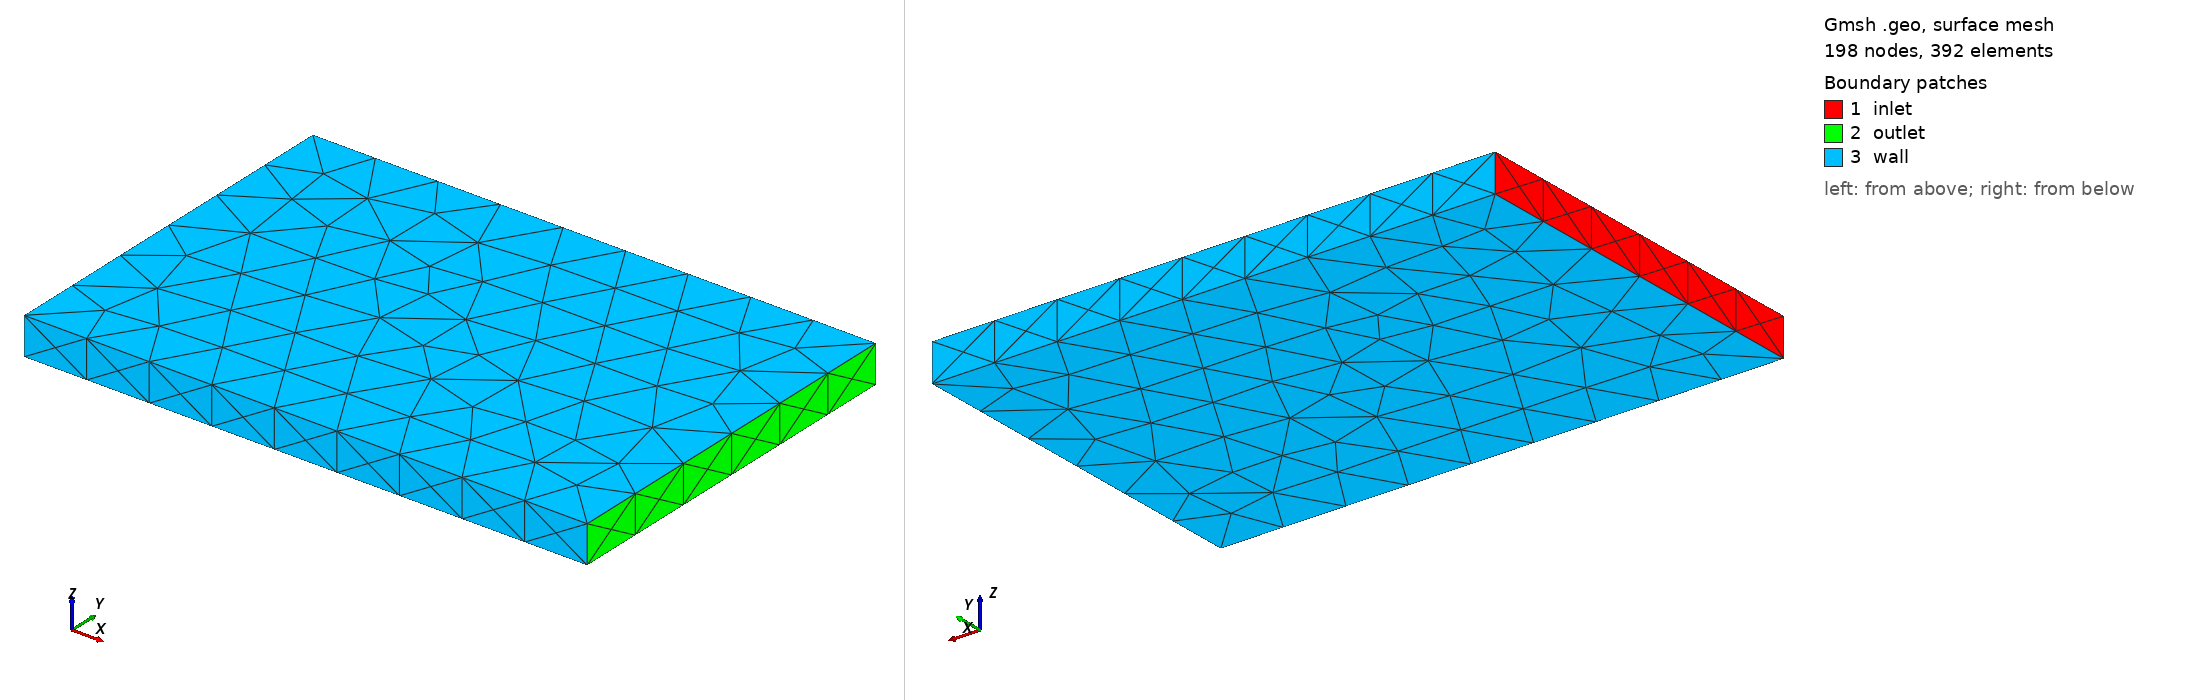

Gmsh geometry script, surface-meshed: 198 nodes, 392 surface elements. Boundary patches (legend numbers): 1 inlet, 2 outlet, 3 wall. Left view from above one corner, right view from below the opposite corner. Legend entries are the model's physical surfaces. The drawing asked Gmsh for element sizes between 1% and 20% of the model's largest extent; the script's own settings can give other sizes.

=== external_box.geo (drawn) ===
SetFactory("OpenCASCADE");
Mesh.MshFileVersion = 2.2;
Mesh.CharacteristicLengthMin = 2.0;
Mesh.CharacteristicLengthMax = 3.0;

Box(1) = {-5, -5, -0.5, 15, 10, 1};

inlet[] = Surface In BoundingBox{-5.001, -5.001, -0.501, -4.999, 5.001, 0.501};
outlet[] = Surface In BoundingBox{9.999, -5.001, -0.501, 10.001, 5.001, 0.501};
wall[] = Surface In BoundingBox{-5.001, -5.001, -0.501, 10.001, 5.001, 0.501};
wall[] -= inlet[];
wall[] -= outlet[];

Physical Surface("inlet") = inlet[];
Physical Surface("outlet") = outlet[];
Physical Surface("wall") = wall[];
Physical Volume("internal") = {1};
